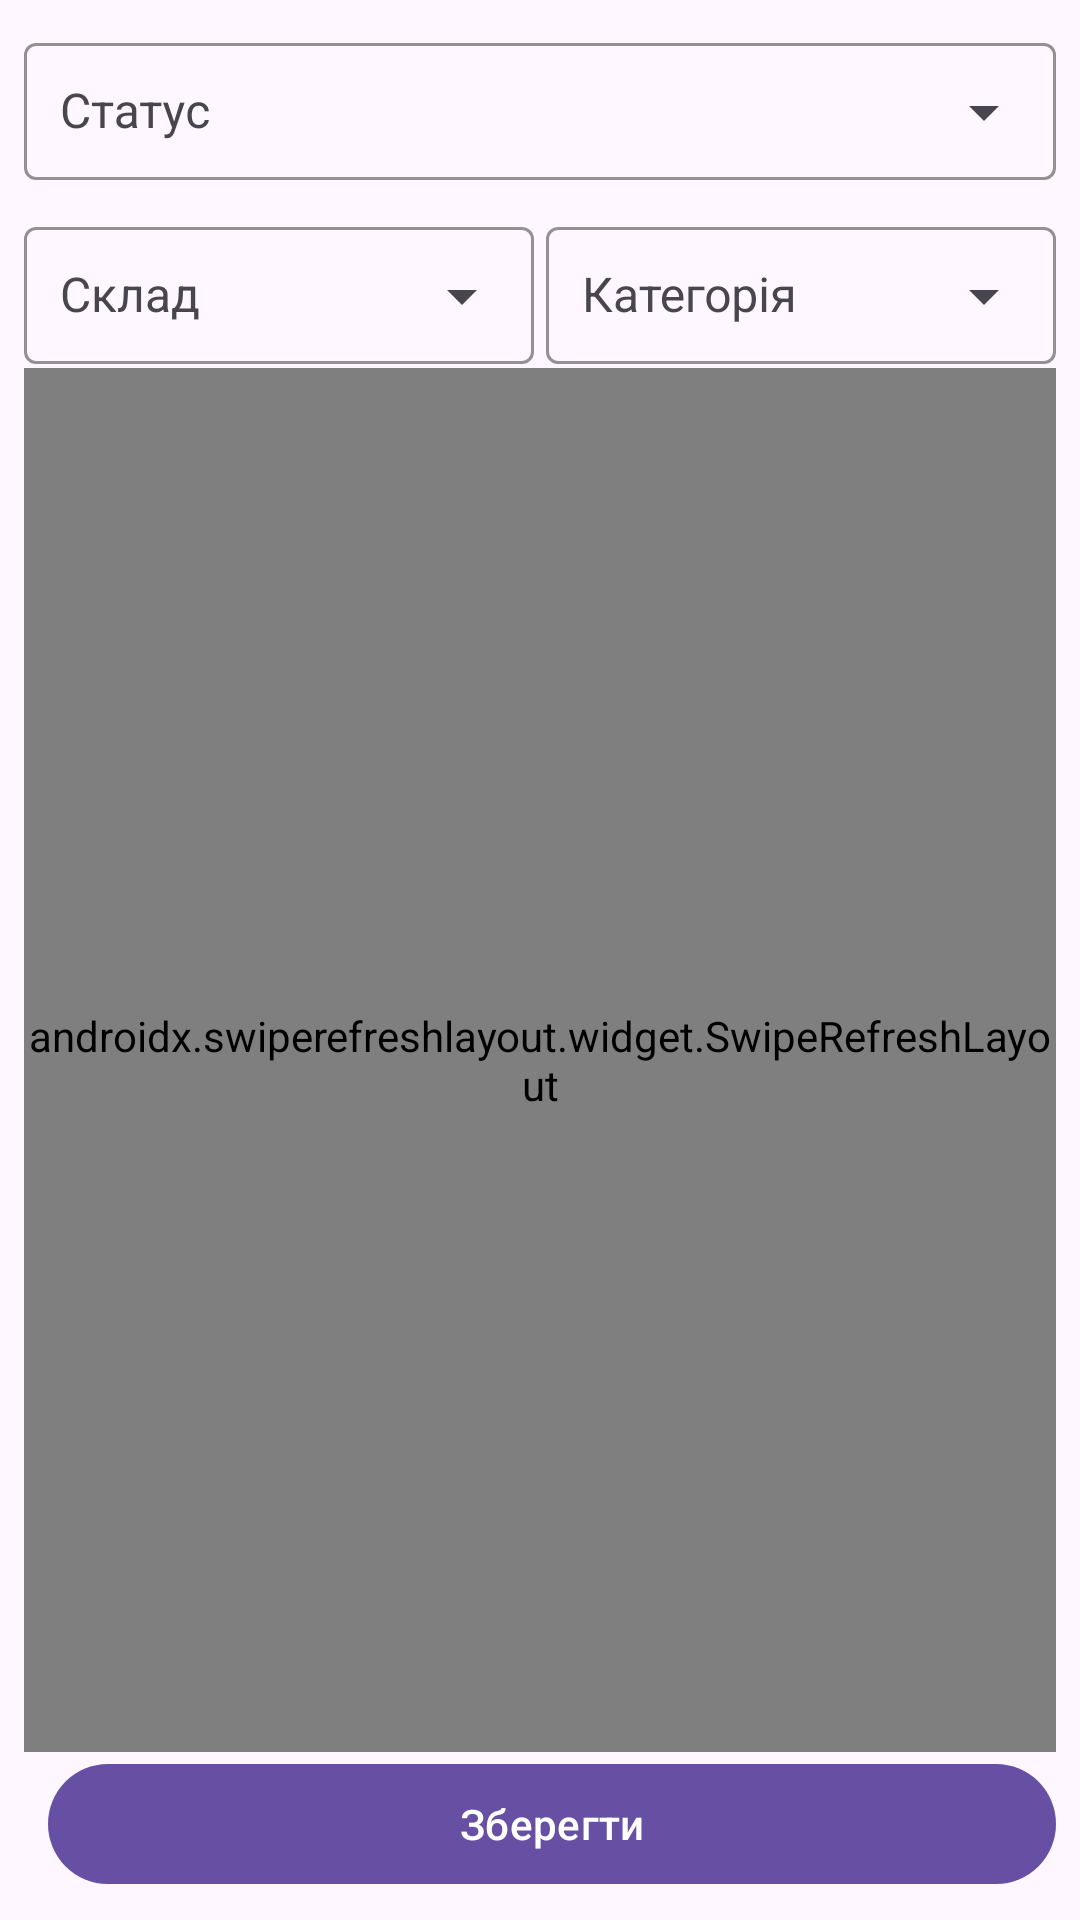

Write the Android layout XML for this screen, with the resource values it uses.
<!-- AndroidManifest.xml: application theme Theme.SmartInvent -->
<!-- res/layout/activity_review_inventory_results.xml -->
<?xml version="1.0" encoding="utf-8"?>
<androidx.coordinatorlayout.widget.CoordinatorLayout
        xmlns:android="http://schemas.android.com/apk/res/android"
        xmlns:app="http://schemas.android.com/apk/res-auto"
        android:layout_width="match_parent"
        android:layout_height="match_parent">

    <LinearLayout
            android:orientation="vertical"
            android:layout_width="match_parent"
            android:layout_height="match_parent"
            android:padding="8dp">

        
        <com.google.android.material.textfield.TextInputLayout
                android:layout_width="match_parent"
                android:layout_height="wrap_content"
                android:hint="Статус"
                app:boxStrokeColor="@color/primary"
                app:boxStrokeWidthFocused="2dp"
                app:endIconMode="dropdown_menu">

            <com.google.android.material.textfield.MaterialAutoCompleteTextView
                    android:id="@+id/spinnerStatus"
                    android:layout_width="match_parent"
                    android:layout_height="wrap_content"
                    android:inputType="none"
                    android:textSize="16sp"
                    android:padding="12dp"
                    style="@style/Widget.Material3.TextInputLayout.FilledBox.ExposedDropdownMenu"/>
        </com.google.android.material.textfield.TextInputLayout>

        <LinearLayout
                android:layout_width="match_parent"
                android:layout_height="wrap_content"
                android:orientation="horizontal"
                android:weightSum="2"
                android:layout_marginTop="8dp">

            <com.google.android.material.textfield.TextInputLayout
                    android:layout_width="0dp"
                    android:layout_weight="1"
                    android:layout_height="wrap_content"
                    android:layout_marginEnd="4dp"
                    android:hint="Склад"
                    app:boxStrokeColor="@color/primary"
                    app:boxStrokeWidthFocused="2dp"
                    app:endIconMode="dropdown_menu">

                <com.google.android.material.textfield.MaterialAutoCompleteTextView
                        android:id="@+id/spinnerStorage"
                        android:layout_width="match_parent"
                        android:layout_height="wrap_content"
                        android:inputType="none"
                        android:textSize="16sp"
                        android:padding="12dp"
                        style="@style/Widget.Material3.TextInputLayout.FilledBox.ExposedDropdownMenu"/>
            </com.google.android.material.textfield.TextInputLayout>

            <com.google.android.material.textfield.TextInputLayout
                    android:layout_width="0dp"
                    android:layout_weight="1"
                    android:layout_height="wrap_content"
                    android:hint="Категорія"
                    app:boxStrokeColor="@color/primary"
                    app:boxStrokeWidthFocused="2dp"
                    app:endIconMode="dropdown_menu">

                <com.google.android.material.textfield.MaterialAutoCompleteTextView
                        android:id="@+id/spinnerCategory"
                        android:layout_width="match_parent"
                        android:layout_height="wrap_content"
                        android:inputType="none"
                        android:textSize="16sp"
                        android:padding="12dp"
                        style="@style/Widget.Material3.TextInputLayout.FilledBox.ExposedDropdownMenu"/>
            </com.google.android.material.textfield.TextInputLayout>


        </LinearLayout>

        
    <androidx.swiperefreshlayout.widget.SwipeRefreshLayout
            android:id="@+id/swipeRefreshLayout"
            android:layout_width="match_parent"
            android:layout_height="0dp"
            android:layout_weight="1">

        <androidx.recyclerview.widget.RecyclerView
                android:id="@+id/recyclerViewProducts"
                android:layout_width="match_parent"
                android:layout_height="match_parent"/>
    </androidx.swiperefreshlayout.widget.SwipeRefreshLayout>

    <com.google.android.material.button.MaterialButton
            android:id="@+id/btnSave"
            android:layout_width="match_parent"
            android:layout_height="wrap_content"
            android:layout_marginStart="8dp"
            android:text="Зберегти"
            app:iconGravity="textStart"/>

        </LinearLayout>

</androidx.coordinatorlayout.widget.CoordinatorLayout>
<!-- resources referenced by this layout -->
<resources>
  <color name="primary">#283673</color>
  <style name="Theme.SmartInvent" parent="Base.Theme.SmartInvent" />
  <style name="Base.Theme.SmartInvent" parent="Theme.Material3.DayNight.NoActionBar">
          
          
      </style>
</resources>
